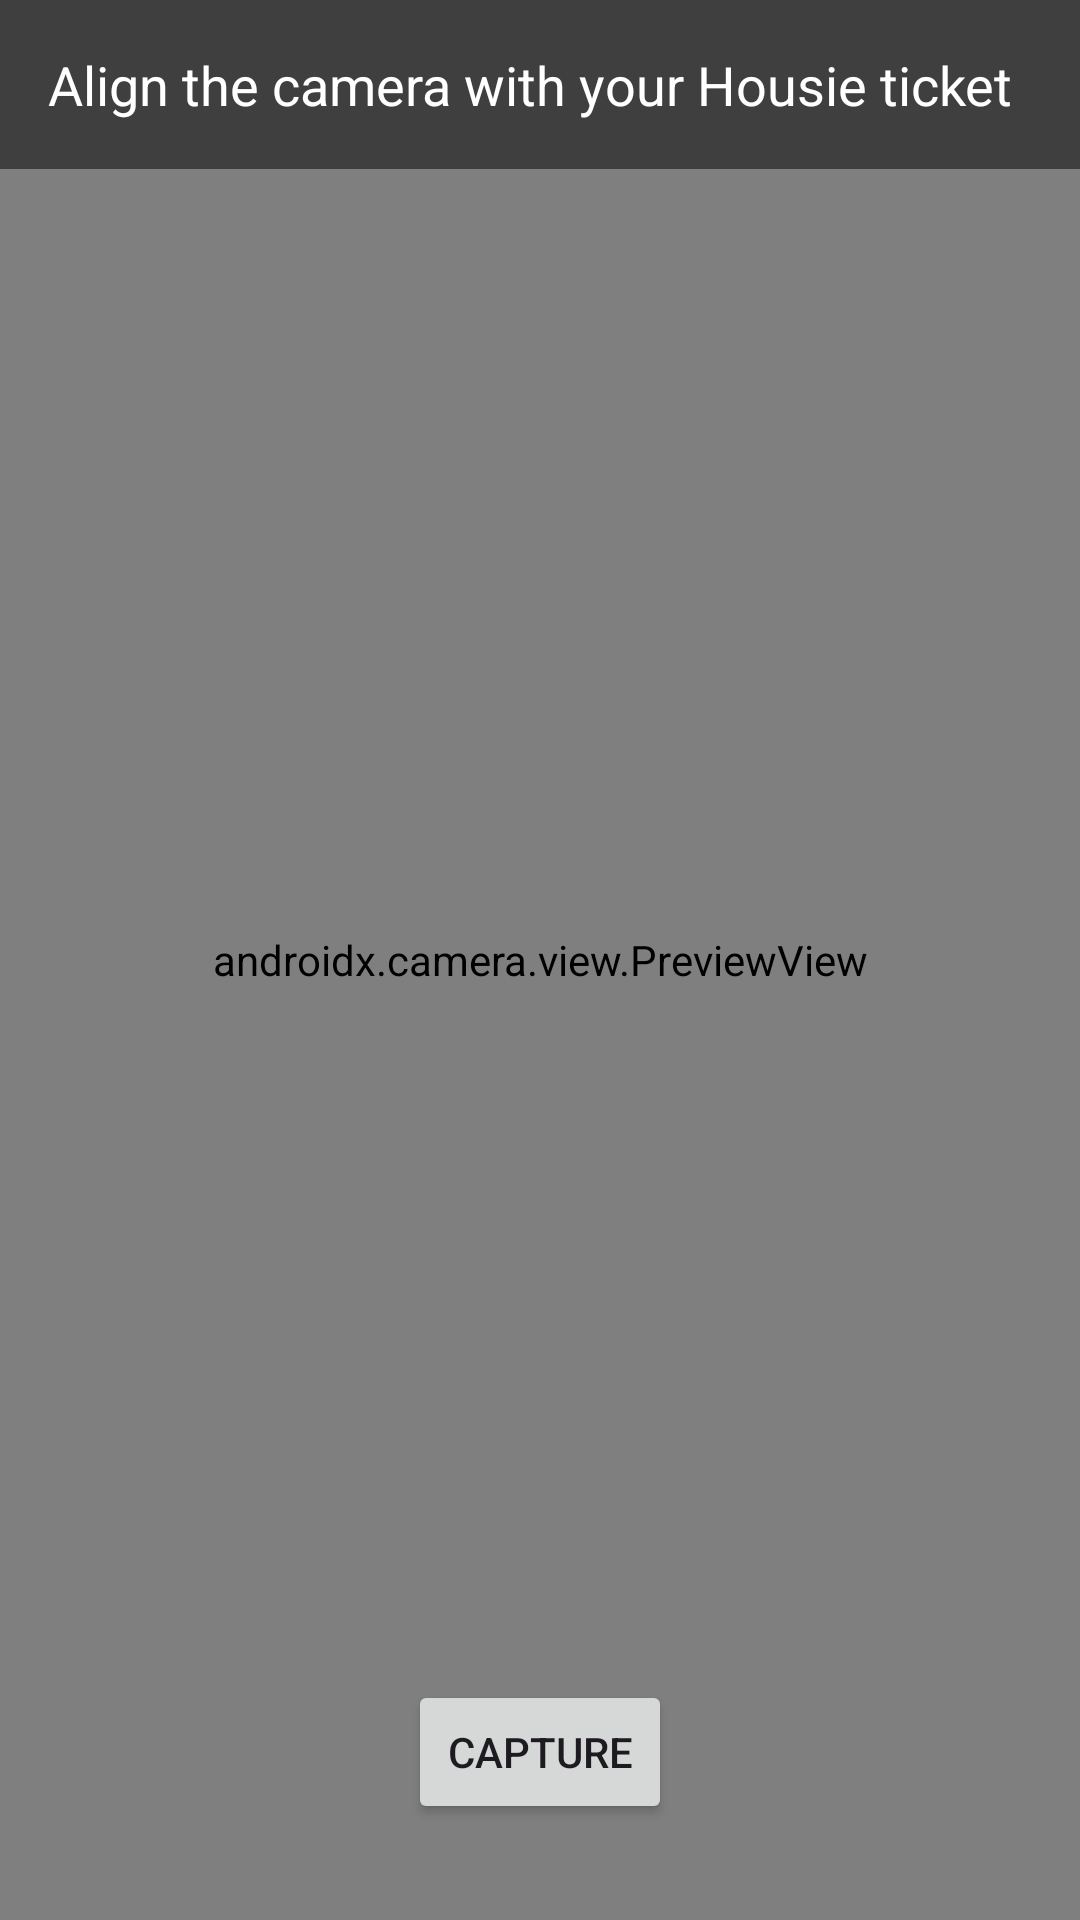

Here is an Android app screen rendered from its layout file. Give the layout XML and the strings, colors and styles it references.
<!-- AndroidManifest.xml: application theme Theme.HousieApp -->
<!-- res/layout/activity_scanner.xml -->
<?xml version="1.0" encoding="utf-8"?>
<androidx.constraintlayout.widget.ConstraintLayout
    xmlns:android="http://schemas.android.com/apk/res/android"
    xmlns:app="http://schemas.android.com/apk/res-auto"
    xmlns:tools="http://schemas.android.com/tools"
    android:layout_width="match_parent"
    android:layout_height="match_parent"
    tools:context=".ScannerActivity">

    <androidx.camera.view.PreviewView
        android:id="@+id/previewView"
        android:layout_width="match_parent"
        android:layout_height="match_parent" />

    <TextView
        android:id="@+id/instructionsTextView"
        android:layout_width="match_parent"
        android:layout_height="wrap_content"
        android:text="Align the camera with your Housie ticket"
        android:textSize="18sp"
        android:textColor="#FFFFFF"
        android:padding="16dp"
        android:background="#80000000"
        app:layout_constraintTop_toTopOf="parent"
        app:layout_constraintStart_toStartOf="parent"
        app:layout_constraintEnd_toEndOf="parent" />

    <Button
        android:id="@+id/captureButton"
        android:layout_width="wrap_content"
        android:layout_height="wrap_content"
        android:text="Capture"
        android:layout_marginBottom="32dp"
        app:layout_constraintBottom_toBottomOf="parent"
        app:layout_constraintStart_toStartOf="parent"
        app:layout_constraintEnd_toEndOf="parent" />

</androidx.constraintlayout.widget.ConstraintLayout>
<!-- resources referenced by this layout -->
<resources>
  <style name="Theme.HousieApp" parent="Base.Theme.HousieApp" />
  <style name="Base.Theme.HousieApp" parent="Theme.Material3.DayNight.NoActionBar">
          
          
      </style>
</resources>
